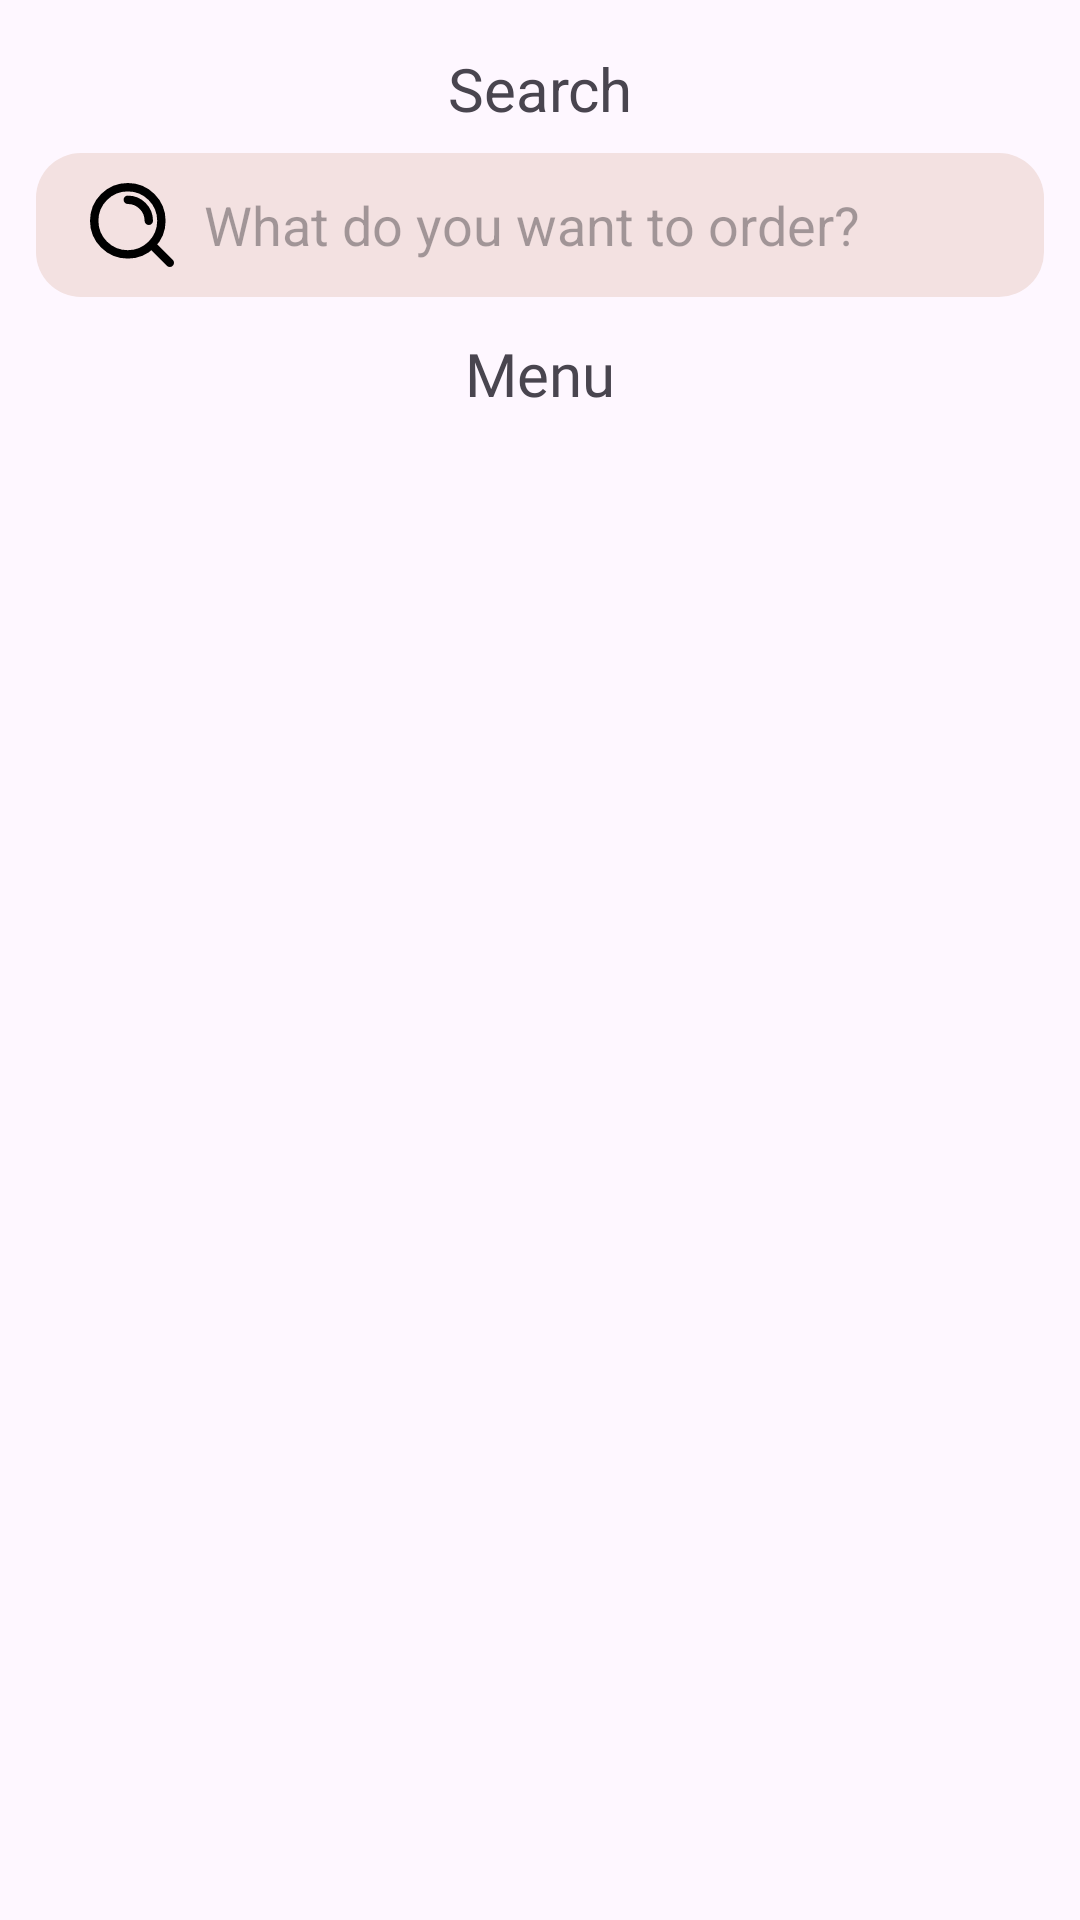

This screen was rendered from an Android layout file. Write that file and the resources it references.
<!-- AndroidManifest.xml: application theme Theme.FeastFinder -->
<!-- res/layout/fragment_search.xml -->
<?xml version="1.0" encoding="utf-8"?>
<androidx.constraintlayout.widget.ConstraintLayout
    xmlns:android="http://schemas.android.com/apk/res/android"
    xmlns:app="http://schemas.android.com/apk/res-auto"
    xmlns:tools="http://schemas.android.com/tools"
    android:layout_width="match_parent"
    android:layout_height="match_parent"
    tools:context=".Fragment.SearchFragment">

    <TextView
        android:id="@+id/title"
        android:layout_width="wrap_content"
        android:layout_height="wrap_content"
        android:text="Search"
        android:textSize="20sp"
        android:layout_marginTop="16dp"
        app:layout_constraintEnd_toEndOf="parent"
        app:layout_constraintStart_toStartOf="parent"
        app:layout_constraintTop_toTopOf="parent"
        />

    <SearchView
        android:id="@+id/search"
        android:layout_width="match_parent"
        android:layout_height="wrap_content"
        android:layout_marginStart="12dp"
        android:layout_marginTop="8dp"
        android:layout_marginEnd="12dp"
        android:background="@drawable/searchshape"
        android:iconifiedByDefault="false"
        android:queryBackground="@android:color/transparent"
        android:queryHint="What do you want to order?"
        android:searchIcon="@drawable/search"
        app:layout_constraintEnd_toEndOf="parent"
        app:layout_constraintStart_toStartOf="parent"
        app:layout_constraintTop_toBottomOf="@+id/title" />

    <TextView
        android:id="@+id/textView"
        android:layout_width="wrap_content"
        android:layout_height="wrap_content"
        android:layout_marginTop="12dp"
        android:text="Menu"
        android:textSize="20sp"
        android:fontFamily="@font/poppins_regular"
        app:layout_constraintEnd_toEndOf="parent"
        app:layout_constraintStart_toStartOf="parent"
        app:layout_constraintTop_toBottomOf="@+id/search" />

    <androidx.recyclerview.widget.RecyclerView
        android:id="@+id/search_rv"
        android:layout_width="match_parent"
        android:layout_height="0dp"
        android:layout_marginTop="16dp"
        app:layout_constraintBottom_toBottomOf="parent"
        app:layout_constraintEnd_toEndOf="parent"
        app:layout_constraintStart_toStartOf="parent"
        app:layout_constraintTop_toBottomOf="@+id/textView" />

</androidx.constraintlayout.widget.ConstraintLayout>
<!-- resources referenced by this layout -->
<resources>
  <!-- drawable search (drawable) -->
  <vector xmlns:android="http://schemas.android.com/apk/res/android"
      android:width="28dp"
      android:height="28dp"
      android:viewportWidth="20"
      android:viewportHeight="20">
    <path
        android:pathData="M19,19L14.65,14.65M9,4C11.761,4 14,6.239 14,9M17,9C17,13.418 13.418,17 9,17C4.582,17 1,13.418 1,9C1,4.582 4.582,1 9,1C13.418,1 17,4.582 17,9Z"
        android:strokeLineJoin="round"
        android:strokeWidth="2"
        android:fillColor="#00000000"
        android:strokeColor="#000000"
        android:strokeLineCap="round"/>
  </vector>
  <!-- drawable searchshape (drawable) -->
  <?xml version="1.0" encoding="utf-8"?>
  <shape xmlns:android="http://schemas.android.com/apk/res/android"
      xmlns:color="http://schemas.android.com/tools">
      <solid
          android:color="#F3E1E1"
          />
      <corners
          android:radius="15dp"/>
  
  </shape>
  <style name="Theme.FeastFinder" parent="Base.Theme.FeastFinder" />
  <style name="Base.Theme.FeastFinder" parent="Theme.Material3.DayNight.NoActionBar">
          
          
          <item name="colorPrimary">@color/app_color</item>
      </style>
  <color name="app_color">#BE1515</color>
</resources>
